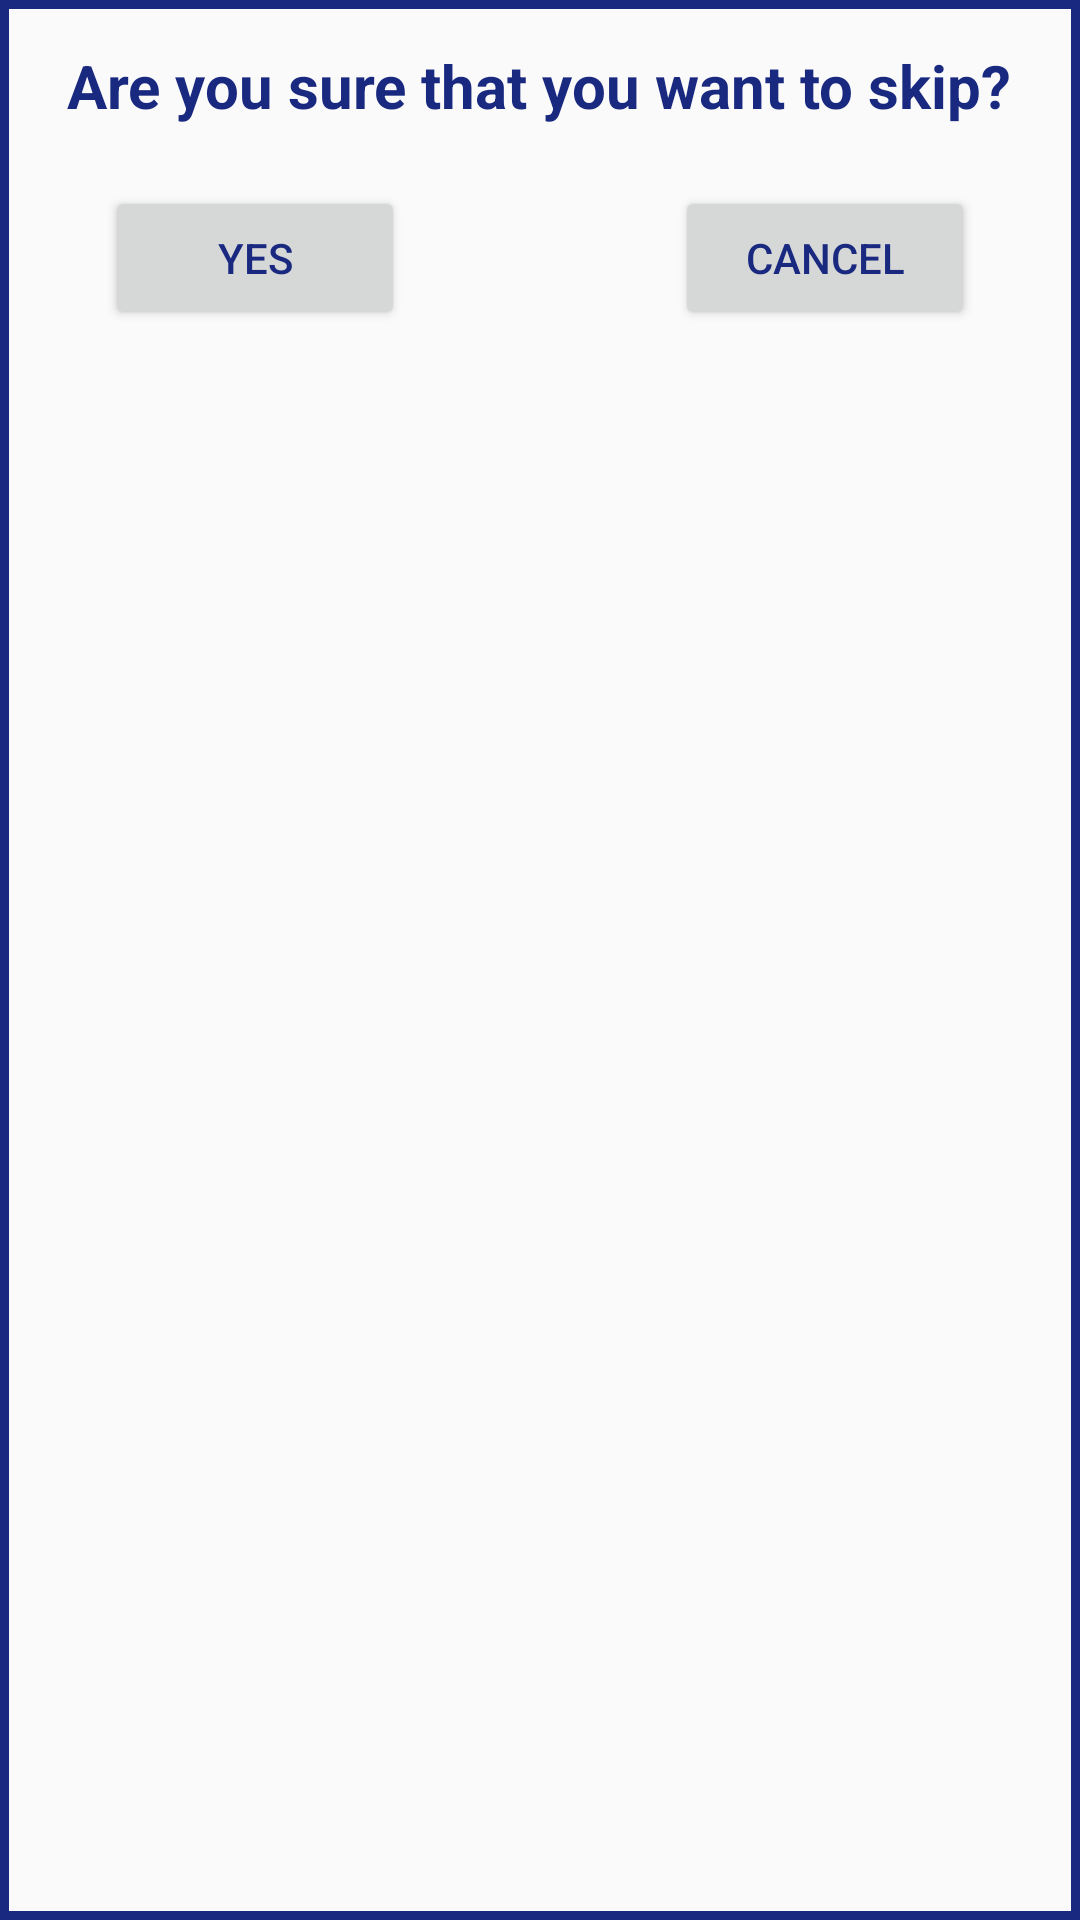

Reconstruct the res/layout file that produces this screen, plus the resources it refers to.
<!-- AndroidManifest.xml: application theme AppTheme -->
<!-- res/layout/alert_dialog_skip_firststart.xml -->
<?xml version="1.0" encoding="utf-8"?>
<LinearLayout xmlns:android="http://schemas.android.com/apk/res/android"
    android:orientation="vertical"
    android:layout_width="fill_parent"
    android:layout_height="fill_parent"
    android:background="@drawable/alert_frame"
    android:padding="5dp">

    <TextView
        android:layout_width="wrap_content"
        android:layout_height="wrap_content"
        android:text="@string/are_you_sure_you_want_to_skip"
        android:layout_gravity="center"
        android:id="@+id/skipdialog_firststart"
        android:textSize="20sp"
        android:textStyle="bold"
        android:textColor="@color/blue"
        android:layout_marginTop="10dp"/>

    <RelativeLayout
        android:layout_width="wrap_content"
        android:layout_height="wrap_content">

        <Button
            android:id="@+id/yes_btn"
            android:layout_width="100dp"
            android:layout_height="wrap_content"
            android:layout_alignParentStart="true"
            android:layout_alignParentLeft="true"
            android:layout_marginStart="30dp"
            android:layout_marginLeft="30dp"
            android:layout_marginTop="20dp"
            android:layout_marginBottom="10dp"
            android:text="@string/yes"
            android:textColor="@color/blue" />

        <Button
            android:id="@+id/cancel_btn"
            android:layout_width="100dp"
            android:layout_height="wrap_content"
            android:layout_alignParentRight="true"
            android:layout_marginRight="30dp"
            android:layout_marginTop="20dp"
            android:layout_marginBottom="10dp"
            android:text="@string/cancel"
            android:textColor="@color/blue"/>
    </RelativeLayout>


</LinearLayout>
<!-- resources referenced by this layout -->
<resources>
  <color name="blue">#1a2980</color>
  <!-- drawable alert_frame (drawable) -->
  <?xml version="1.0" encoding="UTF-8"?>
  <shape xmlns:android="http://schemas.android.com/apk/res/android" android:shape="rectangle">
      <padding android:left="20dp" android:right="10dp" android:top="10dp" android:bottom="10dp"/>
      <stroke android:width="3dp" android:color="@color/blue"/>
  </shape>
  <string name="are_you_sure_you_want_to_skip">Are you sure that you want to skip?</string>
  <string name="cancel">Cancel</string>
  <string name="yes">Yes</string>
  <style name="AppTheme" parent="Theme.AppCompat.Light.NoActionBar">
  
          <item name="colorPrimary">@color/colorPrimary</item>
          <item name="colorPrimaryDark">@color/colorPrimaryDark</item>
          <item name="colorAccent">@color/colorAccent</item>
      </style>
  <color name="colorPrimary">#e6b400</color>
  <color name="colorPrimaryDark">#2c8ba0</color>
  <color name="colorAccent">#D81B60</color>
</resources>
